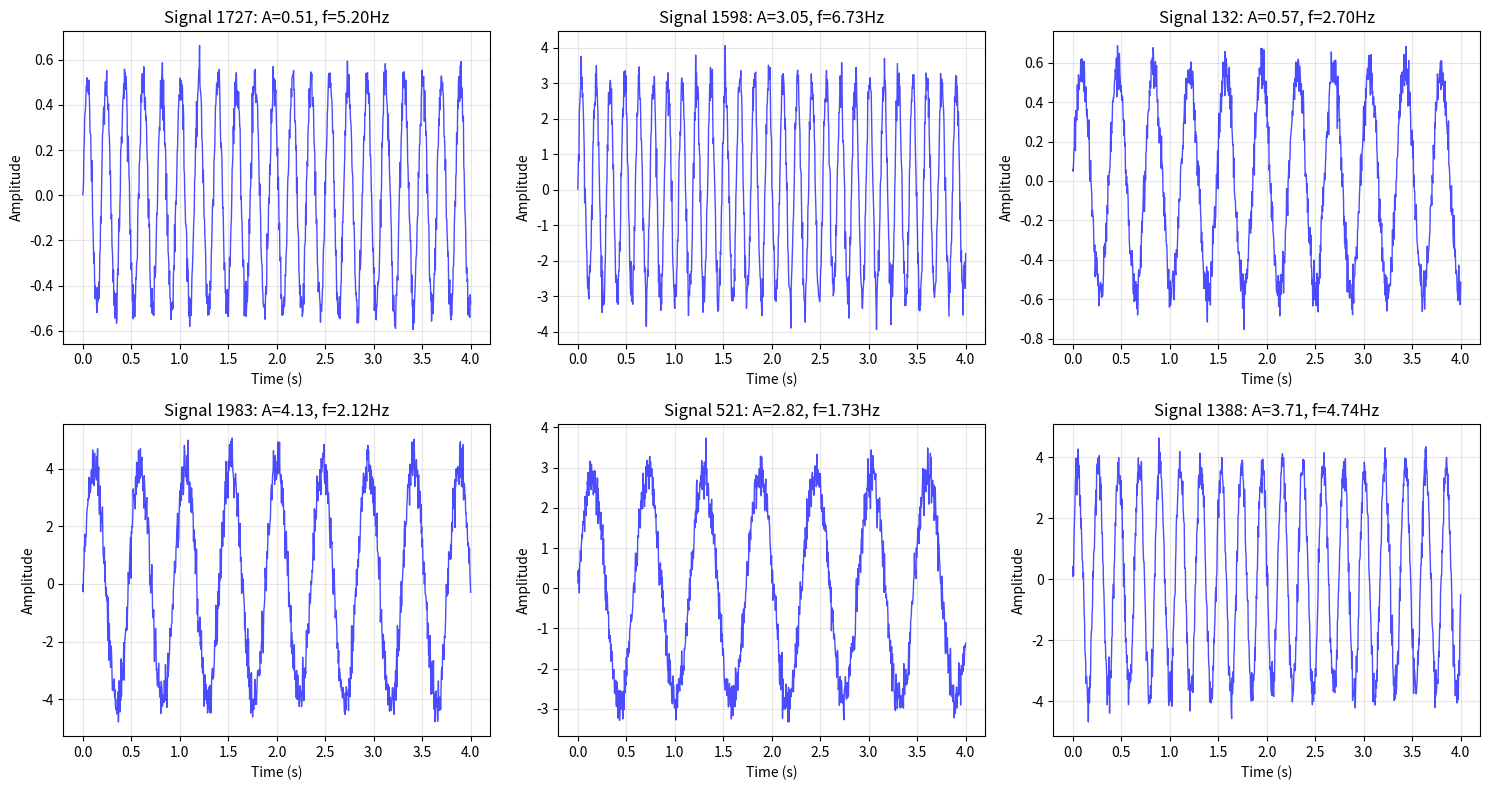

Write Python code to recreate this figure. (Note: this script raises an exception after producing the figure.)
"""
Data generator for synthetic signals with varying amplitude and frequency.

This module generates 1D time-series signals composed of sine waves with noise
for training the inverse parameter estimation model.
"""

import numpy as np
import matplotlib.pyplot as plt
from typing import Tuple, Optional

# Global constants for signal generation
SIGNAL_LENGTH = 1024  # Number of points in each signal
T_MAX = 4.0          # Time duration of the signal in seconds
SAMPLING_RATE = SIGNAL_LENGTH / T_MAX  # Samples per second

def generate_signal(amplitude: float, frequency: float, 
                   noise_level: float = 0.1, 
                   length: int = SIGNAL_LENGTH,
                   t_max: float = T_MAX,
                   random_seed: Optional[int] = None) -> np.ndarray:
    """
    Generates a single sine wave signal with additive Gaussian noise.
    
    Args:
        amplitude (float): Amplitude of the sine wave
        frequency (float): Frequency of the sine wave in Hz
        noise_level (float): Standard deviation of noise relative to amplitude
        length (int): Number of sample points
        t_max (float): Duration of signal in seconds
        random_seed (int, optional): Random seed for reproducibility
        
    Returns:
        np.ndarray: Generated noisy signal of shape (length,)
    """
    if random_seed is not None:
        np.random.seed(random_seed)
    
    # Create time vector
    t = np.linspace(0, t_max, length)
    
    # Generate pure sine wave
    pure_signal = amplitude * np.sin(2 * np.pi * frequency * t)
    
    # Add Gaussian noise
    noise = np.random.normal(0, noise_level * amplitude, length)
    
    return pure_signal + noise

def generate_dataset(num_samples: int = 2000,
                    amp_range: Tuple[float, float] = (0.5, 5.0),
                    freq_range: Tuple[float, float] = (1.0, 10.0),
                    noise_level: float = 0.1,
                    save_path: str = 'signals.npz',
                    random_seed: Optional[int] = 42) -> Tuple[np.ndarray, np.ndarray]:
    """
    Creates a dataset of signals and their corresponding parameters.
    
    Args:
        num_samples (int): Number of signals to generate
        amp_range (tuple): (min_amplitude, max_amplitude)
        freq_range (tuple): (min_frequency, max_frequency) in Hz
        noise_level (float): Standard deviation of noise relative to amplitude
        save_path (str): Path to save the dataset
        random_seed (int, optional): Random seed for reproducibility
        
    Returns:
        tuple: (signals, labels) where signals has shape (num_samples, SIGNAL_LENGTH)
               and labels has shape (num_samples, 2) with [amplitude, frequency]
    """
    if random_seed is not None:
        np.random.seed(random_seed)
    
    signals = []
    labels = []
    
    print(f"Generating {num_samples} synthetic signals...")
    print(f"Amplitude range: {amp_range}")
    print(f"Frequency range: {freq_range} Hz")
    print(f"Noise level: {noise_level}")
    
    for i in range(num_samples):
        # Generate random parameters
        amplitude = np.random.uniform(*amp_range)
        frequency = np.random.uniform(*freq_range)
        
        # Create the signal
        signal = generate_signal(amplitude, frequency, noise_level)
        
        signals.append(signal)
        labels.append([amplitude, frequency])
        
        # Progress indicator
        if (i + 1) % 500 == 0:
            print(f"Generated {i + 1}/{num_samples} signals")
    
    # Convert to numpy arrays
    signals = np.array(signals)
    labels = np.array(labels)
    
    # Save the dataset
    np.savez_compressed(save_path, signals=signals, labels=labels)
    print(f"Dataset saved to {save_path}")
    print(f"Dataset shape: signals={signals.shape}, labels={labels.shape}")
    
    return signals, labels

def visualize_sample_signals(signals: np.ndarray, 
                           labels: np.ndarray, 
                           num_samples: int = 6,
                           save_path: Optional[str] = None) -> None:
    """
    Visualize a few sample signals from the dataset.
    
    Args:
        signals (np.ndarray): Array of signals
        labels (np.ndarray): Array of corresponding labels
        num_samples (int): Number of signals to plot
        save_path (str, optional): Path to save the visualization
    """
    fig, axes = plt.subplots(2, 3, figsize=(15, 8))
    axes = axes.flatten()
    
    # Time vector for plotting
    t = np.linspace(0, T_MAX, SIGNAL_LENGTH)
    
    # Select random samples
    indices = np.random.choice(len(signals), num_samples, replace=False)
    
    for i, idx in enumerate(indices):
        signal = signals[idx]
        amplitude, frequency = labels[idx]
        
        axes[i].plot(t, signal, 'b-', alpha=0.7, linewidth=1)
        axes[i].set_title(f'Signal {idx}: A={amplitude:.2f}, f={frequency:.2f}Hz')
        axes[i].set_xlabel('Time (s)')
        axes[i].set_ylabel('Amplitude')
        axes[i].grid(True, alpha=0.3)
    
    plt.tight_layout()
    
    if save_path:
        plt.savefig(save_path, dpi=300, bbox_inches='tight')
        print(f"Sample signals saved to {save_path}")
    
    plt.show()

def analyze_dataset_statistics(labels: np.ndarray) -> None:
    """
    Analyze and print statistics of the generated dataset.
    
    Args:
        labels (np.ndarray): Array of labels with shape (num_samples, 2)
    """
    amplitudes = labels[:, 0]
    frequencies = labels[:, 1]
    
    print("\nDataset Statistics:")
    print("=" * 40)
    print(f"Number of samples: {len(labels)}")
    print(f"Signal length: {SIGNAL_LENGTH} points")
    print(f"Signal duration: {T_MAX} seconds")
    print(f"Sampling rate: {SAMPLING_RATE:.1f} Hz")
    
    print(f"\nAmplitude statistics:")
    print(f"  Mean: {amplitudes.mean():.3f}")
    print(f"  Std: {amplitudes.std():.3f}")
    print(f"  Min: {amplitudes.min():.3f}")
    print(f"  Max: {amplitudes.max():.3f}")
    
    print(f"\nFrequency statistics:")
    print(f"  Mean: {frequencies.mean():.3f} Hz")
    print(f"  Std: {frequencies.std():.3f} Hz")
    print(f"  Min: {frequencies.min():.3f} Hz")
    print(f"  Max: {frequencies.max():.3f} Hz")

if __name__ == '__main__':
    # Generate the dataset
    signals, labels = generate_dataset(
        num_samples=2000,
        amp_range=(0.5, 5.0),
        freq_range=(1.0, 10.0),
        noise_level=0.1,
        save_path='signals.npz',
        random_seed=42
    )
    
    # Analyze dataset statistics
    analyze_dataset_statistics(labels)
    
    # Visualize sample signals
    visualize_sample_signals(
        signals, labels, 
        num_samples=6,
        save_path='visualizations/plots/signal_examples.png'
    )
    
    print("\nDataset generation complete!")
    print("Run 'python data_generator.py' to regenerate the dataset.")